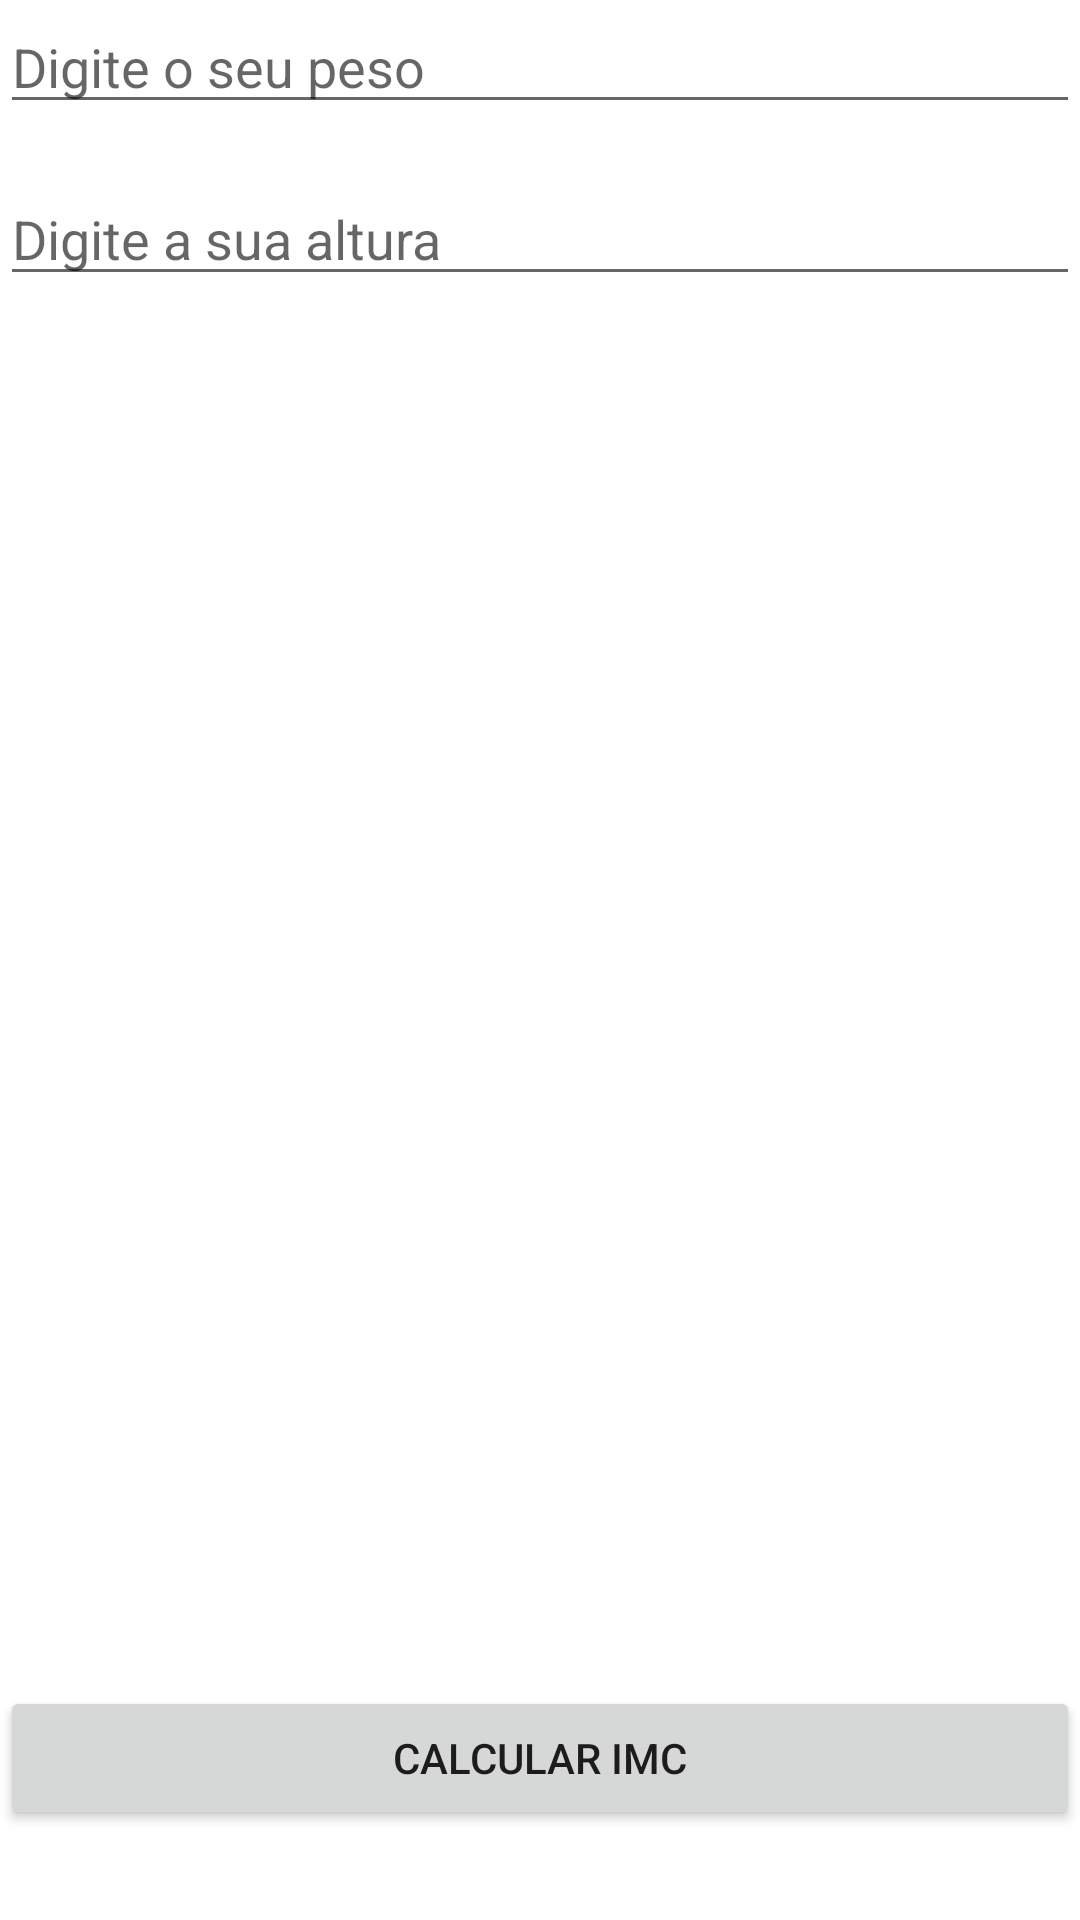

Reconstruct the res/layout file that produces this screen, plus the resources it refers to.
<!-- AndroidManifest.xml: application theme Theme.Meu_primeiro_projeto -->
<!-- res/layout/activity_main.xml -->
<?xml version="1.0" encoding="utf-8"?>
<RelativeLayout xmlns:android="http://schemas.android.com/apk/res/android"
    xmlns:app="http://schemas.android.com/apk/res-auto"
    xmlns:tools="http://schemas.android.com/tools"
    android:layout_width="match_parent"
    android:layout_height="match_parent"
    tools:context=".MainActivity">

    <EditText
        android:id="@+id/edttext_peso"
        android:maxLength="6"
        android:layout_width="match_parent"
        android:layout_height="wrap_content"
        android:hint="Digite o seu peso"
        android:inputType="numberDecimal" />

    <EditText
        android:id ="@+id/edttext_altura"
        android:layout_width="match_parent"
        android:maxLength="6"
        android:layout_height="wrap_content"
        android:layout_below="@+id/edttext_peso"
        android:layout_marginTop="16dp"
        android:hint="Digite a sua altura"
        android:inputType="numberDecimal" />


    <Button
        android:id="@+id/btnCalcular"
        android:layout_width="366dp"
        android:layout_height="wrap_content"
        android:layout_alignParentBottom="true"
        android:layout_centerHorizontal="true"
        android:layout_marginBottom="30dp"
        android:text="Calcular IMC" />


</RelativeLayout>
<!-- resources referenced by this layout -->
<resources>
  <style name="Theme.Meu_primeiro_projeto" parent="Theme.MaterialComponents.DayNight.DarkActionBar">
          
          <item name="colorPrimary">@color/purple_500</item>
          <item name="colorPrimaryVariant">@color/purple_700</item>
          <item name="colorOnPrimary">@color/white</item>
          
          <item name="colorSecondary">@color/teal_200</item>
          <item name="colorSecondaryVariant">@color/teal_700</item>
          <item name="colorOnSecondary">@color/black</item>
          
          <item name="android:statusBarColor">?attr/colorPrimaryVariant</item>
          
      </style>
  <!-- not gathered from this repository: default colours our renderer supplied (Android Studio template values) -->
  <color name="purple_500">#FF6200EE</color>
  <color name="purple_700">#FF3700B3</color>
  <color name="teal_200">#FF03DAC5</color>
  <color name="teal_700">#FF018786</color>
  <color name="black">#FF000000</color>
  <color name="white">#FFFFFFFF</color>
</resources>
